Run: headless pygame with SDL's dummy video driver; simulated clock (each Clock.tick advances the game by its frame time, no real sleeping); random seed 0; keys injected as events and as key.get_pressed() state; no mouse input.
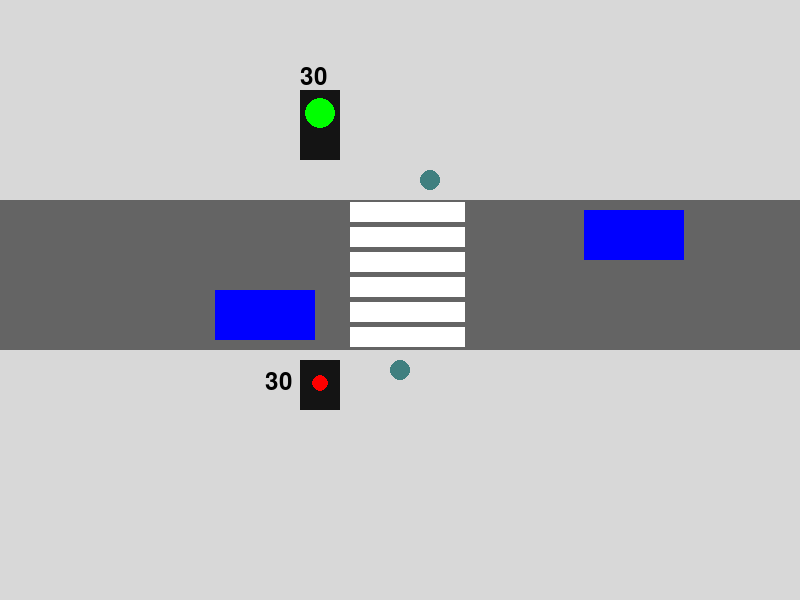
Frame 1 of 4 · flips 1–60 · no input
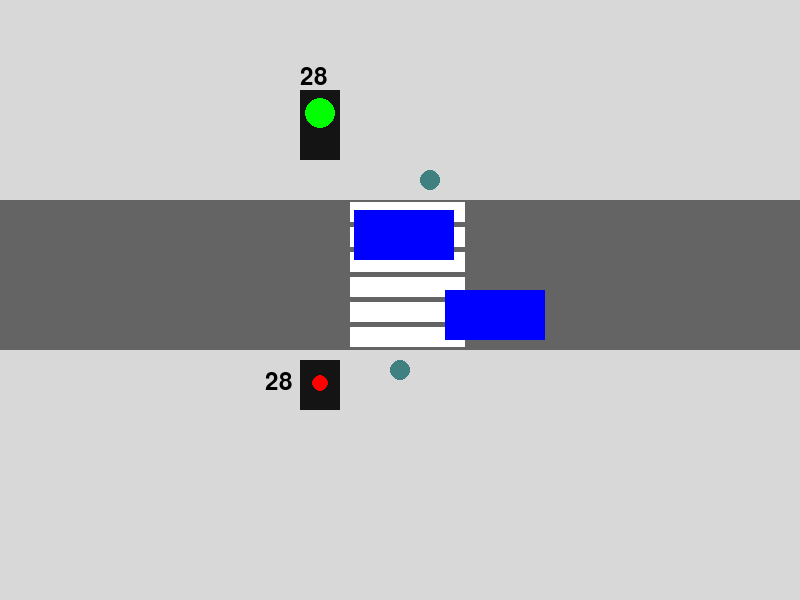
Frame 2 of 4 · flips 61–180 · tapped SPACE, RETURN · held RIGHT (→), D
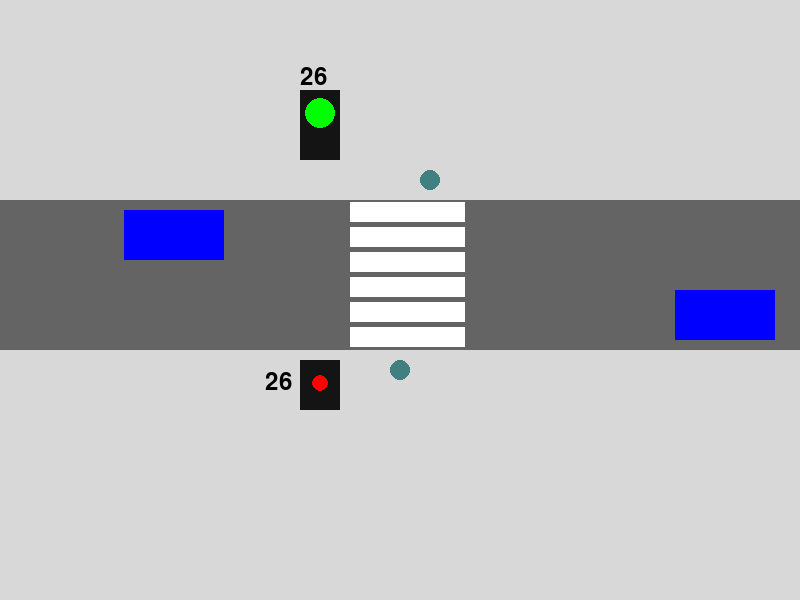
Frame 3 of 4 · flips 181–300 · held DOWN (↓), S
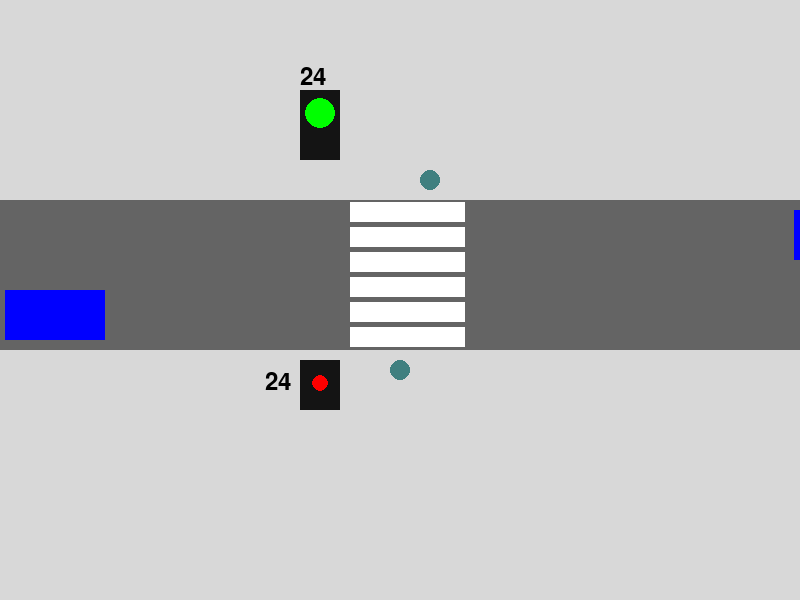
Frame 4 of 4 · flips 301–420 · held LEFT (←), A, UP (↑), W

The pygame program that drew these frames:

import pygame
import sys
import time
import math
import random

# Inițializează Pygame
pygame.init()

# Dimensiunea ferestrei
screen_width = 800
screen_height = 600
screen = pygame.display.set_mode((screen_width, screen_height))
pygame.display.set_caption("Simulare Intersecție")

# Culori
background_color = (216, 216, 216)
road_color = (100, 100, 100)
red_light = (255, 0, 0)
green_light = (0, 255, 0)
text_color = (0, 0, 0)
car_color = (0, 0, 255)
pedestrian_color = (64, 128, 128)

# Timere pentru semafoare
verde_vehicul = 30
rosu_vehicul = 10
verde_pietoni = 10
rosu_pietoni = 30

# Starea semafoarelor
stare_semafor = "verde"
semafor_pietoni = "roșu"

# Vehicule și pietoni
masini = [
    {"x": 100, "y": 290, "direction": "right", "stare_oprit": False},
    {"x": 700, "y": 210, "direction": "left", "stare_oprit": False},
]
pietoni = [
    {"x": 400, "y": 370, "direction": "up", "is_crossing": False},
    {"x": 430, "y": 180, "direction": "down", "is_crossing": False},
]

# Funcție pentru a adăuga pietoni dintr-un "server"
def adauga_pieton_din_server(direction):
    if direction == "up":
        pietoni.append({"x": 400, "y": 370, "direction": "up", "is_crossing": False})
    elif direction == "down":
        pietoni.append({"x": 430, "y": 180, "direction": "down", "is_crossing": False})


# Viteze
viteza_masina = 120  # Pixeli pe secundă
viteza_pieton = 60  # Pixeli pe secundă

# Timpul curent
last_update = pygame.time.get_ticks()
interval = 1000  # 1 secundă

# Font pentru afișare
font = pygame.font.Font(None, 36)

# Ceas pentru controlul timpului
clock = pygame.time.Clock()

# Funcția pentru a detecta coliziuni între pieton și vehicul
def detect_collision(pedestrian, vehicle, pedestrian_radius=10, vehicle_width=40, vehicle_height=20, y_min=180, y_max=370):
    # Verifică dacă pietonul și vehiculul sunt în intervalul dorit pe axa Y
    if not (y_min <= pedestrian["y"] <= y_max) or not (y_min <= vehicle["y"] <= y_max):
        return False

    # Calculăm distanța dintre centrele celor două obiecte (pieton și vehicul)
    # Vehiculul va fi considerat un dreptunghi
    vehicle_center_x = vehicle["x"] + vehicle_width / 2
    vehicle_center_y = vehicle["y"] + vehicle_height / 2

    # Distanța dintre centrul pietonului și centrul vehiculului
    distance = math.sqrt((vehicle_center_x - pedestrian["x"]) ** 2 + (vehicle_center_y - pedestrian["y"]) ** 2)

    # Dacă distanța este mai mică sau egală cu suma razei pietonului și jumătate din lățimea vehiculului
    # (considerând vehiculul ca dreptunghi)
    if distance <= pedestrian_radius + (vehicle_width / 2):
        print(f"Coliziune detectată între pietonul la ({pedestrian['x']}, {pedestrian['y']}) și vehiculul la ({vehicle['x']}, {vehicle['y']})")
        return True
    return False


# Funcții pentru desenare
def draw_liniiT(start_x, start_y, end_x, width, stripe_width=10, gap=10, color=(255, 255, 255)):
    x = start_x
    while x < end_x - 1:
        pygame.draw.rect(screen, color, (start_y, x, stripe_width + 100, width))
        x += stripe_width + gap


def draw_semafor1(x, y, state):
    color = green_light if state == "verde" else red_light
    pygame.draw.rect(screen, (20, 20, 20), (x, y, 40, 70))
    pygame.draw.circle(screen, color, (x + 20, y + 23), 15)


def draw_semafor2(x, y, state):
    color = green_light if state == "verde" else red_light
    pygame.draw.rect(screen, (20, 20, 20), (x, y, 40, 50))
    pygame.draw.circle(screen, color, (x + 20, y + 23), 8)


# Funcția principală
running = True
while running:
    delta_time = clock.tick(60) / 1000.0  # Timpul scurs în secunde

    for event in pygame.event.get():
        if event.type == pygame.QUIT:
            running = False

    # Umple ecranul cu fundalul
    screen.fill(background_color)

    # Desenează drumul
    pygame.draw.rect(screen, road_color, (0, 200, 1000, 150))

    # Adaugă trecerea de pietoni
    draw_liniiT(start_x=202, start_y=350, end_x=352, width=20, stripe_width=15, gap=10)

    # Actualizează timerul la fiecare secundă
    current_time = pygame.time.get_ticks()
    if current_time - last_update >= interval:
        last_update = current_time
        if stare_semafor == "verde":
            verde_vehicul -= 1
            if verde_vehicul == 0:
                stare_semafor = "roșu"
                rosu_vehicul = 10
                verde_vehicul = 30
                semafor_pietoni = "verde"
        elif stare_semafor == "roșu":
            rosu_vehicul -= 1
            if rosu_vehicul == 0:
                stare_semafor = "verde"
                verde_vehicul = 30
                semafor_pietoni = "roșu"
        if semafor_pietoni == "verde":
            verde_pietoni -= 1
            if verde_pietoni == 0:
                semafor_pietoni = "roșu"
                rosu_pietoni = 30
        elif semafor_pietoni == "roșu":
            rosu_pietoni -= 1
            if rosu_pietoni == 0:
                semafor_pietoni = "verde"
                verde_pietoni = 10

    # Mișcare vehicule
    for vehicle in masini:
        if stare_semafor == "roșu":
            if vehicle["direction"] == "left" and vehicle["x"] > 470 and vehicle["x"] < 475:  # Dacă mașina vine din dreapta și a ajuns aproape de trecerea de pietoni
                vehicle["stare_oprit"] = True
            elif vehicle["direction"] == "right" and vehicle["x"] > 240 and vehicle["x"] < 245:  # Dacă mașina vine din stânga și a ajuns aproape de trecerea de pietoni
                vehicle["stare_oprit"] = True
            else:
                vehicle["stare_oprit"] = False
        else:
            vehicle["stare_oprit"] = False

        # Deplasează vehiculul doar dacă nu este oprit
        if not vehicle["stare_oprit"]:
            if vehicle["direction"] == "right":
                vehicle["x"] += viteza_masina * delta_time
                if vehicle["x"] > screen_width:
                    vehicle["x"] = -100
            elif vehicle["direction"] == "left":
                vehicle["x"] -= viteza_masina * delta_time
                if vehicle["x"] < -100:
                    vehicle["x"] = screen_width


    # Funcția de generare a unui pieton nou
    def genereaza_pieton():
        direction = random.choice(["up", "down"])
        if direction == "up":
            return {"x": 400, "y": 370, "direction": "up", "is_crossing": False}
        elif direction == "down":
            return {"x": 430, "y": 180, "direction": "down", "is_crossing": False}


    # Actualizare mișcare pietoni
    for pedestrian in pietoni[:]:  # Iterăm pe o copie a listei pentru a permite modificări
        if not pedestrian.get("is_crossing", False):
            # Pietonul poate începe traversarea doar dacă semaforul este verde
            if semafor_pietoni == "verde":
                pedestrian["is_crossing"] = True  # Pietonul începe traversarea
        else:
            # Pietonul continuă să traverseze indiferent de culoarea semaforului
            if pedestrian["direction"] == "up":
                pedestrian["y"] -= viteza_pieton * delta_time
                if pedestrian["y"] <= 180:  # A ajuns la capătul drumului
                    pietoni.remove(pedestrian)  # Eliminăm pietonul care a terminat traversarea
            elif pedestrian["direction"] == "down":
                pedestrian["y"] += viteza_pieton * delta_time
                if pedestrian["y"] >= 370:  # A ajuns la capătul drumului
                    pietoni.remove(pedestrian)  # Eliminăm pietonul care a terminat traversarea

    # Adăugăm pietoni noi pentru a înlocui cei care au traversat
    while len(pietoni) < 2:  # Ne asigurăm că există întotdeauna 2 pietoni
        pietoni.append(genereaza_pieton())
    # Desenează semafor vehicul
    draw_semafor1(300, 90, stare_semafor)

    # Desenează semafor pieton
    draw_semafor2(300, 360, semafor_pietoni)

    # Desenează vehicule
    for vehicle in masini:
        pygame.draw.rect(screen, car_color, (int(vehicle["x"]), vehicle["y"], 100, 50))

    # Desenează pietoni
    for pedestrian in pietoni:
        pygame.draw.circle(screen, pedestrian_color, (int(pedestrian["x"]), int(pedestrian["y"])), 10)

    # Verificăm coliziunea între pietoni și vehicule
    accident_detected = False  # Folosim o variabilă pentru a verifica dacă a avut loc un accident
    for vehicle in masini:
        for pedestrian in pietoni:
            if detect_collision(pedestrian, vehicle):
                accident_detected = True
                break  # Ocolim restul verificărilor după ce am găsit o coliziune

    # Dacă s-a detectat un accident, afișăm mesajul
    if accident_detected:
        pygame.font.init()
        font = pygame.font.Font(None, 36)
        text = font.render("Accident! Coliziune între pieton și vehicul!", True, (255, 0, 0))
        screen.blit(text, (screen_width // 8, screen_height -100))  # Afișăm mesajul în centrul ecranului

    # Afișează timer vehicul
    text = font.render(str(verde_vehicul if stare_semafor == "verde" else rosu_vehicul), True, text_color)
    screen.blit(text, (300, 65))

    # Afișează timer pieton
    text_pieton = font.render(str(verde_pietoni if semafor_pietoni == "verde" else rosu_pietoni), True, text_color)
    screen.blit(text_pieton, (265, 370))

    # Actualizează fereastra
    pygame.display.flip()

pygame.quit()
sys.exit()
